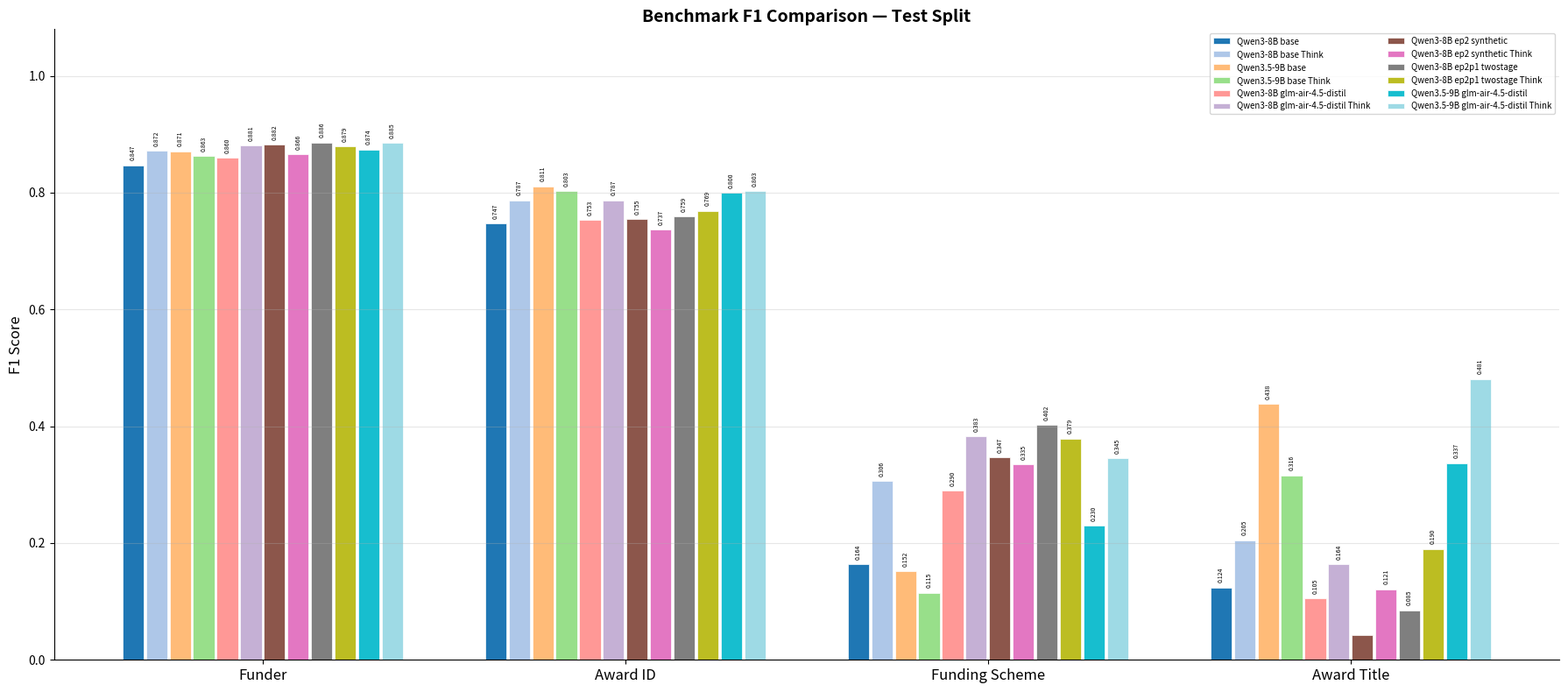

Source code (Python): (Note: this script raises an exception after producing the figure.)
import matplotlib.pyplot as plt
import numpy as np

# Model data (test split) - ordered by overall avg F1
models = {
    # Base models
    "Qwen3-8B base": {
        "funder":  {"p": 0.767, "r": 0.944, "f1": 0.847},
        "award_id": {"p": 0.722, "r": 0.775, "f1": 0.747},
        "funding_scheme": {"p": 0.507, "r": 0.098, "f1": 0.164},
        "award_title": {"p": 0.545, "r": 0.070, "f1": 0.124},
    },
    "Qwen3-8B base Think": {
        "funder":  {"p": 0.844, "r": 0.903, "f1": 0.872},
        "award_id": {"p": 0.776, "r": 0.799, "f1": 0.787},
        "funding_scheme": {"p": 0.531, "r": 0.215, "f1": 0.306},
        "award_title": {"p": 0.387, "r": 0.140, "f1": 0.205},
    },
    "Qwen3.5-9B base": {
        "funder":  {"p": 0.822, "r": 0.927, "f1": 0.871},
        "award_id": {"p": 0.789, "r": 0.834, "f1": 0.811},
        "funding_scheme": {"p": 0.833, "r": 0.084, "f1": 0.152},
        "award_title": {"p": 0.446, "r": 0.430, "f1": 0.438},
    },
    "Qwen3.5-9B base Think": {
        "funder":  {"p": 0.863, "r": 0.863, "f1": 0.863},
        "award_id": {"p": 0.817, "r": 0.789, "f1": 0.803},
        "funding_scheme": {"p": 0.917, "r": 0.062, "f1": 0.115},
        "award_title": {"p": 0.643, "r": 0.209, "f1": 0.316},
    },
    # Fine-tuned models
    "Qwen3-8B glm-air-4.5-distil": {
        "funder":  {"p": 0.827, "r": 0.895, "f1": 0.860},
        "award_id": {"p": 0.740, "r": 0.766, "f1": 0.753},
        "funding_scheme": {"p": 0.560, "r": 0.196, "f1": 0.290},
        "award_title": {"p": 0.214, "r": 0.070, "f1": 0.105},
    },
    "Qwen3-8B glm-air-4.5-distil Think": {
        "funder":  {"p": 0.855, "r": 0.909, "f1": 0.881},
        "award_id": {"p": 0.784, "r": 0.790, "f1": 0.787},
        "funding_scheme": {"p": 0.598, "r": 0.282, "f1": 0.383},
        "award_title": {"p": 0.278, "r": 0.116, "f1": 0.164},
    },
    "Qwen3-8B ep2 synthetic": {
        "funder":  {"p": 0.840, "r": 0.930, "f1": 0.882},
        "award_id": {"p": 0.750, "r": 0.760, "f1": 0.755},
        "funding_scheme": {"p": 0.574, "r": 0.249, "f1": 0.347},
        "award_title": {"p": 0.286, "r": 0.023, "f1": 0.043},
    },
    "Qwen3-8B ep2 synthetic Think": {
        "funder":  {"p": 0.829, "r": 0.906, "f1": 0.866},
        "award_id": {"p": 0.730, "r": 0.743, "f1": 0.737},
        "funding_scheme": {"p": 0.527, "r": 0.246, "f1": 0.335},
        "award_title": {"p": 0.462, "r": 0.070, "f1": 0.121},
    },
    "Qwen3-8B ep2p1 twostage": {
        "funder":  {"p": 0.847, "r": 0.930, "f1": 0.886},
        "award_id": {"p": 0.756, "r": 0.763, "f1": 0.759},
        "funding_scheme": {"p": 0.546, "r": 0.318, "f1": 0.402},
        "award_title": {"p": 0.500, "r": 0.047, "f1": 0.085},
    },
    "Qwen3-8B ep2p1 twostage Think": {
        "funder":  {"p": 0.847, "r": 0.914, "f1": 0.879},
        "award_id": {"p": 0.771, "r": 0.768, "f1": 0.769},
        "funding_scheme": {"p": 0.525, "r": 0.296, "f1": 0.379},
        "award_title": {"p": 0.526, "r": 0.116, "f1": 0.190},
    },
    "Qwen3.5-9B glm-air-4.5-distil": {
        "funder":  {"p": 0.823, "r": 0.931, "f1": 0.874},
        "award_id": {"p": 0.782, "r": 0.820, "f1": 0.800},
        "funding_scheme": {"p": 0.658, "r": 0.140, "f1": 0.230},
        "award_title": {"p": 0.300, "r": 0.384, "f1": 0.337},
    },
    "Qwen3.5-9B glm-air-4.5-distil Think": {
        "funder":  {"p": 0.859, "r": 0.914, "f1": 0.885},
        "award_id": {"p": 0.799, "r": 0.807, "f1": 0.803},
        "funding_scheme": {"p": 0.701, "r": 0.229, "f1": 0.345},
        "award_title": {"p": 0.681, "r": 0.372, "f1": 0.481},
    },
}

fields = ["funder", "award_id", "funding_scheme", "award_title"]
field_labels = ["Funder", "Award ID", "Funding Scheme", "Award Title"]
model_names = list(models.keys())
n_models = len(model_names)

# Color palette
colors = plt.cm.tab20(np.linspace(0, 1, n_models))

out_dir = "/Users/adambuttrick/Documents/GitHub/cometadata/funding-metadata-enrichment/evals/benchmark_results"

# --- Chart 1: Overall F1 comparison (grouped bar) ---
fig, ax = plt.subplots(figsize=(18, 8))
x = np.arange(len(fields))
bar_width = 0.065
offsets = np.arange(n_models) - (n_models - 1) / 2

for i, model in enumerate(model_names):
    f1_vals = [models[model][f]["f1"] for f in fields]
    bars = ax.bar(x + offsets[i] * bar_width, f1_vals, bar_width * 0.9,
                  label=model, color=colors[i], edgecolor="white", linewidth=0.5)
    for bar, val in zip(bars, f1_vals):
        if val > 0.05:
            ax.text(bar.get_x() + bar.get_width() / 2, bar.get_height() + 0.008,
                    f"{val:.3f}", ha="center", va="bottom", fontsize=5, rotation=90)

ax.set_xticks(x)
ax.set_xticklabels(field_labels, fontsize=12)
ax.set_ylabel("F1 Score", fontsize=12)
ax.set_title("Benchmark F1 Comparison — Test Split", fontsize=14, fontweight="bold")
ax.set_ylim(0, 1.08)
ax.legend(fontsize=7, loc="upper right", ncol=2)
ax.grid(axis="y", alpha=0.3)
ax.spines["top"].set_visible(False)
ax.spines["right"].set_visible(False)
plt.tight_layout()
plt.savefig(f"{out_dir}/benchmark_f1_comparison.png", dpi=200)
plt.close()
print("Saved benchmark_f1_comparison.png")

# --- Charts 2-5: Precision & Recall per field ---
for field, field_label in zip(fields, field_labels):
    fig, ax = plt.subplots(figsize=(14, 9))

    # Sort models by F1 for this field (descending)
    sorted_models = sorted(model_names, key=lambda m: models[m][field]["f1"], reverse=True)

    y = np.arange(len(sorted_models))
    bar_height = 0.35

    p_vals = [models[m][field]["p"] for m in sorted_models]
    r_vals = [models[m][field]["r"] for m in sorted_models]
    f1_vals = [models[m][field]["f1"] for m in sorted_models]

    bars_p = ax.barh(y + bar_height / 2, p_vals, bar_height, label="Precision",
                     color="#4C72B0", edgecolor="white", linewidth=0.5)
    bars_r = ax.barh(y - bar_height / 2, r_vals, bar_height, label="Recall",
                     color="#DD8452", edgecolor="white", linewidth=0.5)

    # Add value labels
    for bar, val in zip(bars_p, p_vals):
        ax.text(val + 0.01, bar.get_y() + bar.get_height() / 2,
                f"{val:.3f}", ha="left", va="center", fontsize=8)
    for bar, val in zip(bars_r, r_vals):
        ax.text(val + 0.01, bar.get_y() + bar.get_height() / 2,
                f"{val:.3f}", ha="left", va="center", fontsize=8)

    # Add F1 annotation on right
    for i, (m, f1) in enumerate(zip(sorted_models, f1_vals)):
        ax.text(1.02, i, f"F1={f1:.3f}", ha="left", va="center",
                fontsize=8, fontweight="bold", transform=ax.get_yaxis_transform())

    ax.set_yticks(y)
    ax.set_yticklabels(sorted_models, fontsize=8)
    ax.set_xlabel("Score", fontsize=12)
    ax.set_title(f"{field_label} — Precision & Recall (Test Split)", fontsize=14, fontweight="bold")
    ax.set_xlim(0, 1.0)
    ax.legend(fontsize=10, loc="lower right")
    ax.grid(axis="x", alpha=0.3)
    ax.spines["top"].set_visible(False)
    ax.spines["right"].set_visible(False)
    ax.invert_yaxis()
    plt.tight_layout()

    fname = f"benchmark_{field}_pr.png"
    plt.savefig(f"{out_dir}/{fname}", dpi=200)
    plt.close()
    print(f"Saved {fname}")
